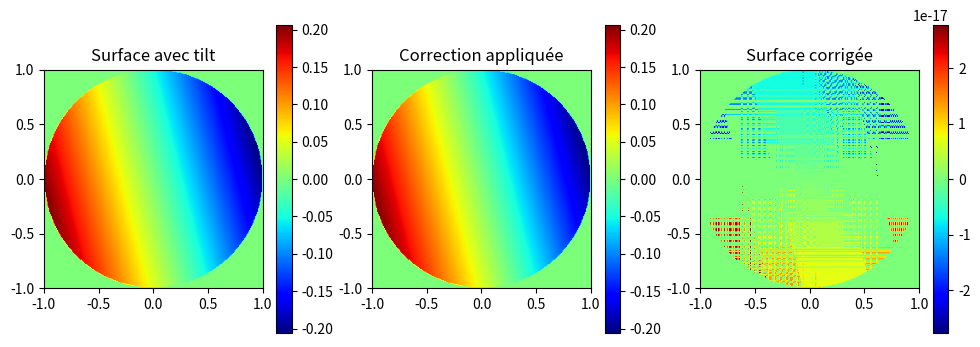

Write Python code to recreate this figure.
import numpy as np
import matplotlib.pyplot as plt

def zernike_coefficient(surface, Z_nm, mask):
    """Calcule un coefficient de Zernike à partir d'une surface donnée."""
    return np.sum(surface * Z_nm * mask) / np.sum(Z_nm**2 * mask)

# Définition de la grille
N = 256  # Taille de la grille
x = np.linspace(-1, 1, N)
y = np.linspace(-1, 1, N)
X, Y = np.meshgrid(x, y)
R = np.sqrt(X**2 + Y**2)
Theta = np.arctan2(Y, X)
mask = R <= 1  # Pupille circulaire

'''
# Exemple d'une surface aberrée simulée (onde déformée)
surface = np.exp(-5 * R**2) * mask + 0.2 * (2 * R**2 - 1) * mask  # Ajout d'un Z_2^0 (Astigmatisme)

# Définition d'un polynôme de Zernike (n=2, m=0) - Astigmatisme
Z_20 = (2 * R**2 - 1) * mask

# Calcul du coefficient de Zernike
a_20 = zernike_coefficient(surface, Z_20, mask)
print(f"Coefficient Z_2^0 estimé : {a_20}")

# Reconstruction de la surface aberrée à partir du coefficient trouvé
surface_aberration = a_20 * Z_20

# Correction de la surface
surface_corrigée = surface - surface_aberration

# Affichage des résultats
fig, axs = plt.subplots(1, 3, figsize=(12, 4))
im1 = axs[0].imshow(surface * mask, extent=(-1, 1, -1, 1), cmap='jet')
axs[0].set_title("Surface aberrée")
fig.colorbar(im1, ax=axs[0])

im2 = axs[1].imshow(surface_aberration, extent=(-1, 1, -1, 1), cmap='jet')
axs[1].set_title("Correction appliquée")
fig.colorbar(im2, ax=axs[1])

im3 = axs[2].imshow(surface_corrigée * mask, extent=(-1, 1, -1, 1), cmap='jet')
axs[2].set_title("Surface corrigée")
fig.colorbar(im3, ax=axs[2])

plt.show()
'''


# Création d'une surface avec un tilt (pente)
tilt_x = -0.2  # Amplitude du tilt en x
tilt_y = 0.05  # Amplitude du tilt en y
surface = (tilt_x * X + tilt_y * Y) * mask  # Surface avec tilt

# Définition des polynômes de Zernike pour le tilt
Z_1m1 = X * mask  # Tilt en x
Z_11 = Y * mask  # Tilt en y

# Calcul des coefficients de tilt
a_1m1 = zernike_coefficient(surface, Z_1m1, mask)
a_11 = zernike_coefficient(surface, Z_11, mask)

print(f"Coefficient Z_1^-1 (Tilt x) estimé : {a_1m1}")
print(f"Coefficient Z_1^1 (Tilt y) estimé : {a_11}")

# Reconstruction de l'aberration (tilt)
surface_aberration = a_1m1 * Z_1m1 + a_11 * Z_11

# Correction de la surface
surface_corrigée = surface - surface_aberration

# Affichage des résultats
fig, axs = plt.subplots(1, 3, figsize=(12, 4))
im1 = axs[0].imshow(surface * mask, extent=(-1, 1, -1, 1), cmap='jet')
axs[0].set_title("Surface avec tilt")
fig.colorbar(im1, ax=axs[0])

im2 = axs[1].imshow(surface_aberration, extent=(-1, 1, -1, 1), cmap='jet')
axs[1].set_title("Correction appliquée")
fig.colorbar(im2, ax=axs[1])

im3 = axs[2].imshow(surface_corrigée * mask, extent=(-1, 1, -1, 1), cmap='jet')
axs[2].set_title("Surface corrigée")
fig.colorbar(im3, ax=axs[2])

plt.show()
